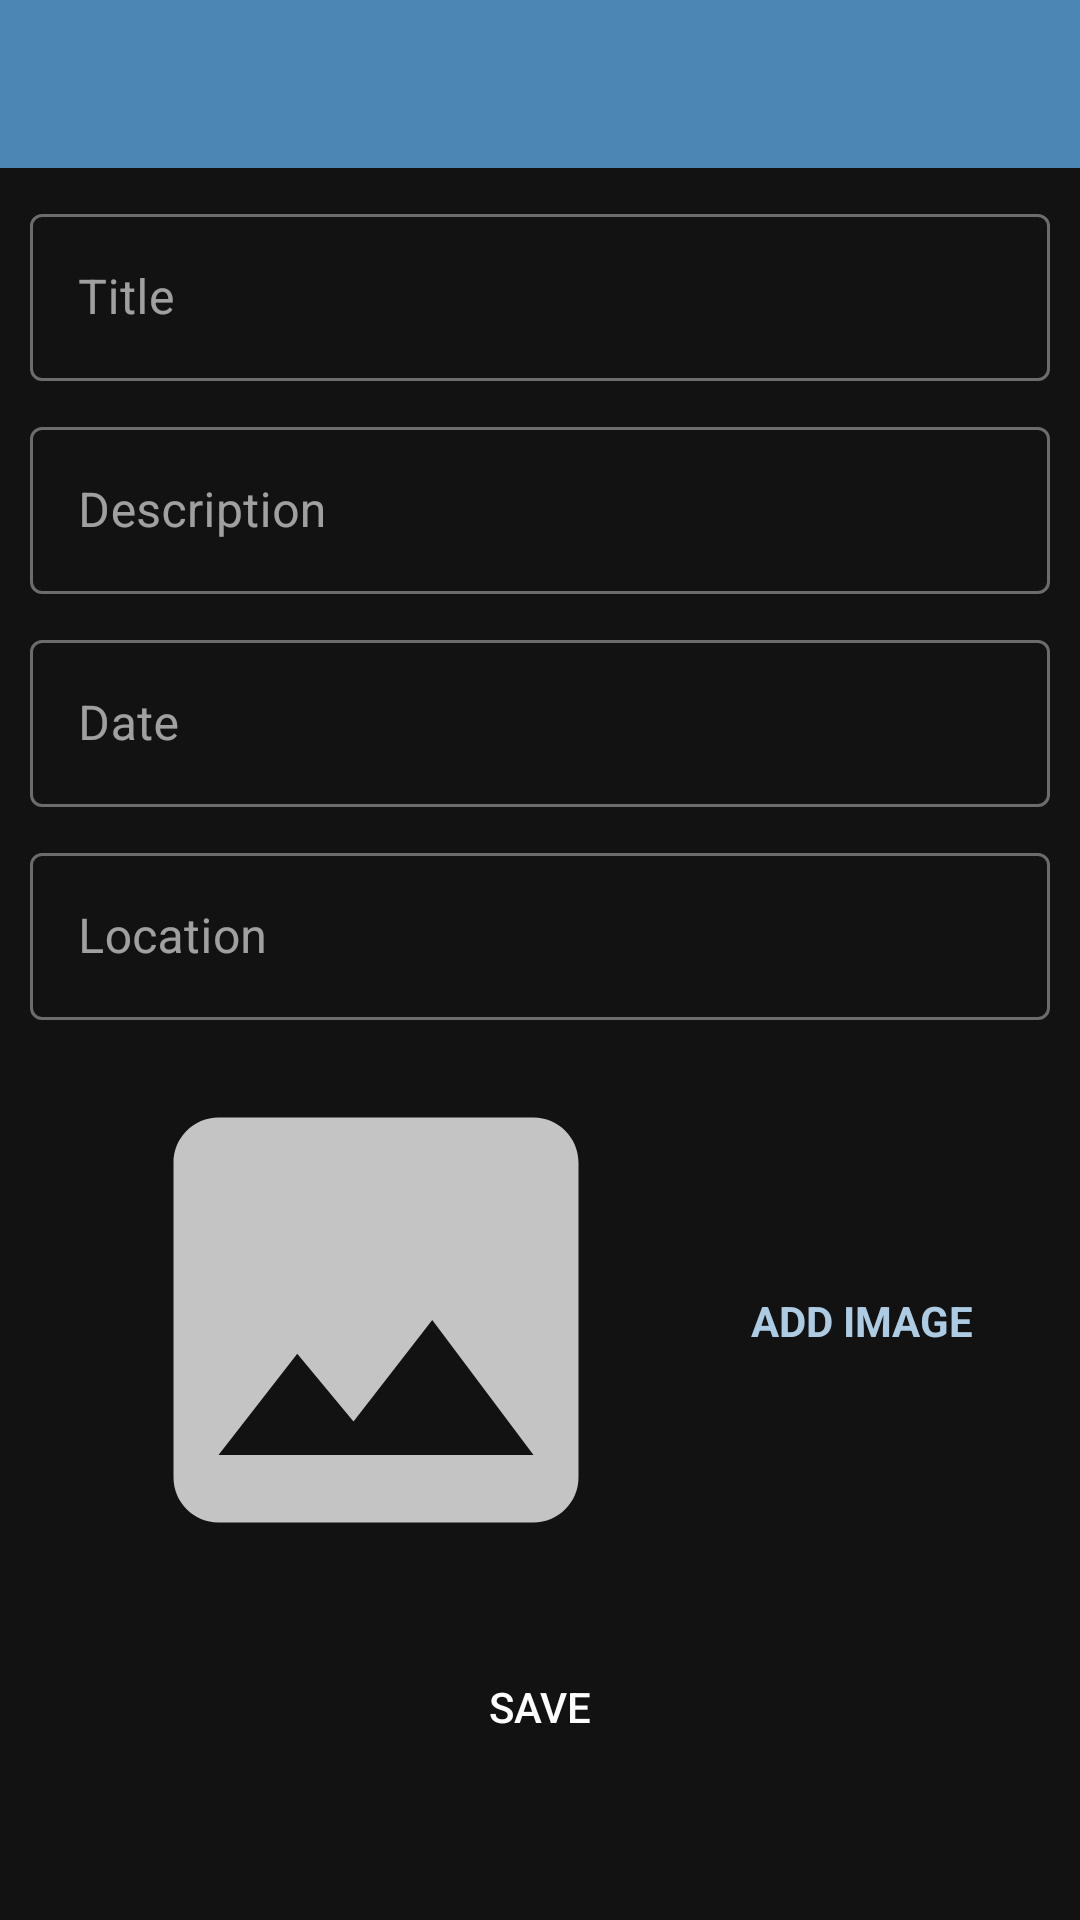

Android layout source for this screen:
<!-- AndroidManifest.xml: application theme Theme.MaterialComponents.NoActionBar -->
<!-- res/layout/activity_add_happy_place.xml -->
<?xml version="1.0" encoding="utf-8"?>
<androidx.constraintlayout.widget.ConstraintLayout xmlns:android="http://schemas.android.com/apk/res/android"
    xmlns:app="http://schemas.android.com/apk/res-auto"
    xmlns:tools="http://schemas.android.com/tools"
    android:layout_width="match_parent"
    android:layout_height="match_parent"
    tools:context=".activities.AddHappyPlaceActivity">
    
    <androidx.appcompat.widget.Toolbar
        android:id="@+id/toolbar_add_place"
        android:layout_width="match_parent"
        android:layout_height="?attr/actionBarSize"
        android:background="@color/colorPrimary"
        android:theme="@style/CustomToolbarStyle"
        app:layout_constraintTop_toTopOf="parent"
        app:layout_constraintStart_toStartOf="parent"
        app:layout_constraintEnd_toEndOf="parent" />

    <ScrollView
        android:id="@+id/sv_main"
        android:layout_width="match_parent"
        android:layout_height="0dp"
        android:fillViewport="true"
        android:padding="10dp"
        app:layout_constraintTop_toBottomOf="@id/toolbar_add_place"
        app:layout_constraintStart_toStartOf="parent"
        app:layout_constraintEnd_toEndOf="parent">

        <androidx.constraintlayout.widget.ConstraintLayout
            android:layout_width="match_parent"
            android:layout_height="wrap_content">

            <com.google.android.material.textfield.TextInputLayout
                android:id="@+id/til_title"
                android:layout_width="match_parent"
                android:layout_height="wrap_content"
                style="@style/Widget.MaterialComponents.TextInputLayout.OutlinedBox"
                android:hint="Title"
                app:layout_constraintTop_toTopOf="parent">

                <com.google.android.material.textfield.TextInputEditText
                    android:id="@+id/et_title"
                    android:layout_width="match_parent"
                    android:layout_height="wrap_content"
                    android:inputType="textCapWords"
                    android:textSize="@dimen/text_size_edit_text" />
            </com.google.android.material.textfield.TextInputLayout>

            <com.google.android.material.textfield.TextInputLayout
                android:id="@+id/til_description"
                android:layout_width="match_parent"
                android:layout_height="wrap_content"
                style="@style/Widget.MaterialComponents.TextInputLayout.OutlinedBox"
                android:hint="Description"
                android:layout_marginTop="10dp"
                app:layout_constraintTop_toBottomOf="@id/til_title">

                <com.google.android.material.textfield.TextInputEditText
                    android:id="@+id/et_description"
                    android:layout_width="match_parent"
                    android:layout_height="wrap_content"
                    android:inputType="textCapWords"
                    android:textSize="@dimen/text_size_edit_text" />
            </com.google.android.material.textfield.TextInputLayout>

            <com.google.android.material.textfield.TextInputLayout
                android:id="@+id/til_date"
                android:layout_width="match_parent"
                android:layout_height="wrap_content"
                style="@style/Widget.MaterialComponents.TextInputLayout.OutlinedBox"
                android:hint="Date"
                android:layout_marginTop="10dp"
                app:layout_constraintTop_toBottomOf="@id/til_description">

                <com.google.android.material.textfield.TextInputEditText
                    android:id="@+id/et_date"
                    android:layout_width="match_parent"
                    android:layout_height="wrap_content"
                    android:inputType="date"
                    android:focusable="false"
                    android:focusableInTouchMode="false"
                    android:textSize="@dimen/text_size_edit_text" />
            </com.google.android.material.textfield.TextInputLayout>

            <com.google.android.material.textfield.TextInputLayout
                android:id="@+id/til_location"
                android:layout_width="match_parent"
                android:layout_height="wrap_content"
                style="@style/Widget.MaterialComponents.TextInputLayout.OutlinedBox"
                android:hint="Location"
                android:layout_marginTop="10dp"
                app:layout_constraintTop_toBottomOf="@id/til_date">

                <com.google.android.material.textfield.TextInputEditText
                    android:id="@+id/et_location"
                    android:layout_width="match_parent"
                    android:layout_height="wrap_content"
                    android:focusable="false"
                    android:focusableInTouchMode="false"
                    android:inputType="textCapWords"
                    android:textSize="@dimen/text_size_edit_text" />
            </com.google.android.material.textfield.TextInputLayout>

            <androidx.appcompat.widget.AppCompatImageView
                android:id="@+id/iv_image"
                android:layout_width="180dp"
                android:layout_height="180dp"
                android:layout_marginTop="10dp"
                android:layout_marginEnd="10dp"
                android:contentDescription="@string/image_content_description"
                android:scaleType="centerCrop"
                android:src="@drawable/ic_image_24"
                app:layout_constraintEnd_toStartOf="@+id/tv_add_image"
                app:layout_constraintStart_toStartOf="parent"
                app:layout_constraintTop_toBottomOf="@id/til_location" />

            <TextView
                android:id="@+id/tv_add_image"
                android:layout_width="wrap_content"
                android:layout_height="wrap_content"
                android:text="ADD IMAGE"
                android:textStyle="bold"
                android:textColor="@color/colorAccent"
                android:background="?attr/selectableItemBackground"
                app:layout_constraintTop_toTopOf="@id/iv_image"
                app:layout_constraintEnd_toEndOf="parent"
                app:layout_constraintStart_toEndOf="@id/iv_image"

                app:layout_constraintBottom_toBottomOf="@id/iv_image" />

            <Button
                android:id="@+id/btn_save"
                android:layout_width="wrap_content"
                android:layout_height="wrap_content"
                android:text="SAVE"
                android:backgroundTint="@color/colorPrimary"
                android:layout_marginTop="15dp"
                android:background="@drawable/shape_button_rounded"
                app:layout_constraintTop_toBottomOf="@id/iv_image"
                app:layout_constraintStart_toStartOf="parent"
                app:layout_constraintEnd_toEndOf="parent"
                app:layout_constraintBottom_toBottomOf="parent" />
        </androidx.constraintlayout.widget.ConstraintLayout>

    </ScrollView>

</androidx.constraintlayout.widget.ConstraintLayout>
<!-- resources referenced by this layout -->
<resources>
  <color name="colorAccent">#ADCBE3</color>
  <color name="colorPrimary">#4B86B4</color>
  <dimen name="text_size_edit_text">16sp</dimen>
  <!-- drawable ic_image_24 (drawable) -->
  <vector android:height="24dp"
      android:tint="@color/light_grey"
      android:viewportHeight="24"
      android:viewportWidth="24"
      android:width="24dp"
      xmlns:android="http://schemas.android.com/apk/res/android">
      <path android:fillColor="@android:color/white"
          android:pathData="M21,19V5c0,-1.1 -0.9,-2 -2,-2H5c-1.1,0 -2,0.9 -2,2v14c0,1.1 0.9,2 2,2h14c1.1,0 2,-0.9 2,-2zM8.5,13.5l2.5,3.01L14.5,12l4.5,6H5l3.5,-4.5z"/>
  </vector>
  <string name="image_content_description">image</string>
  <style name="CustomToolbarStyle">
          <item name="android:textColorPrimary">@color/white</item>
          <item name="android:colorControlNormal">@color/white</item>
      </style>
  <color name="light_grey">#C4C4C4</color>
  <color name="white">#FFFFFFFF</color>
</resources>
